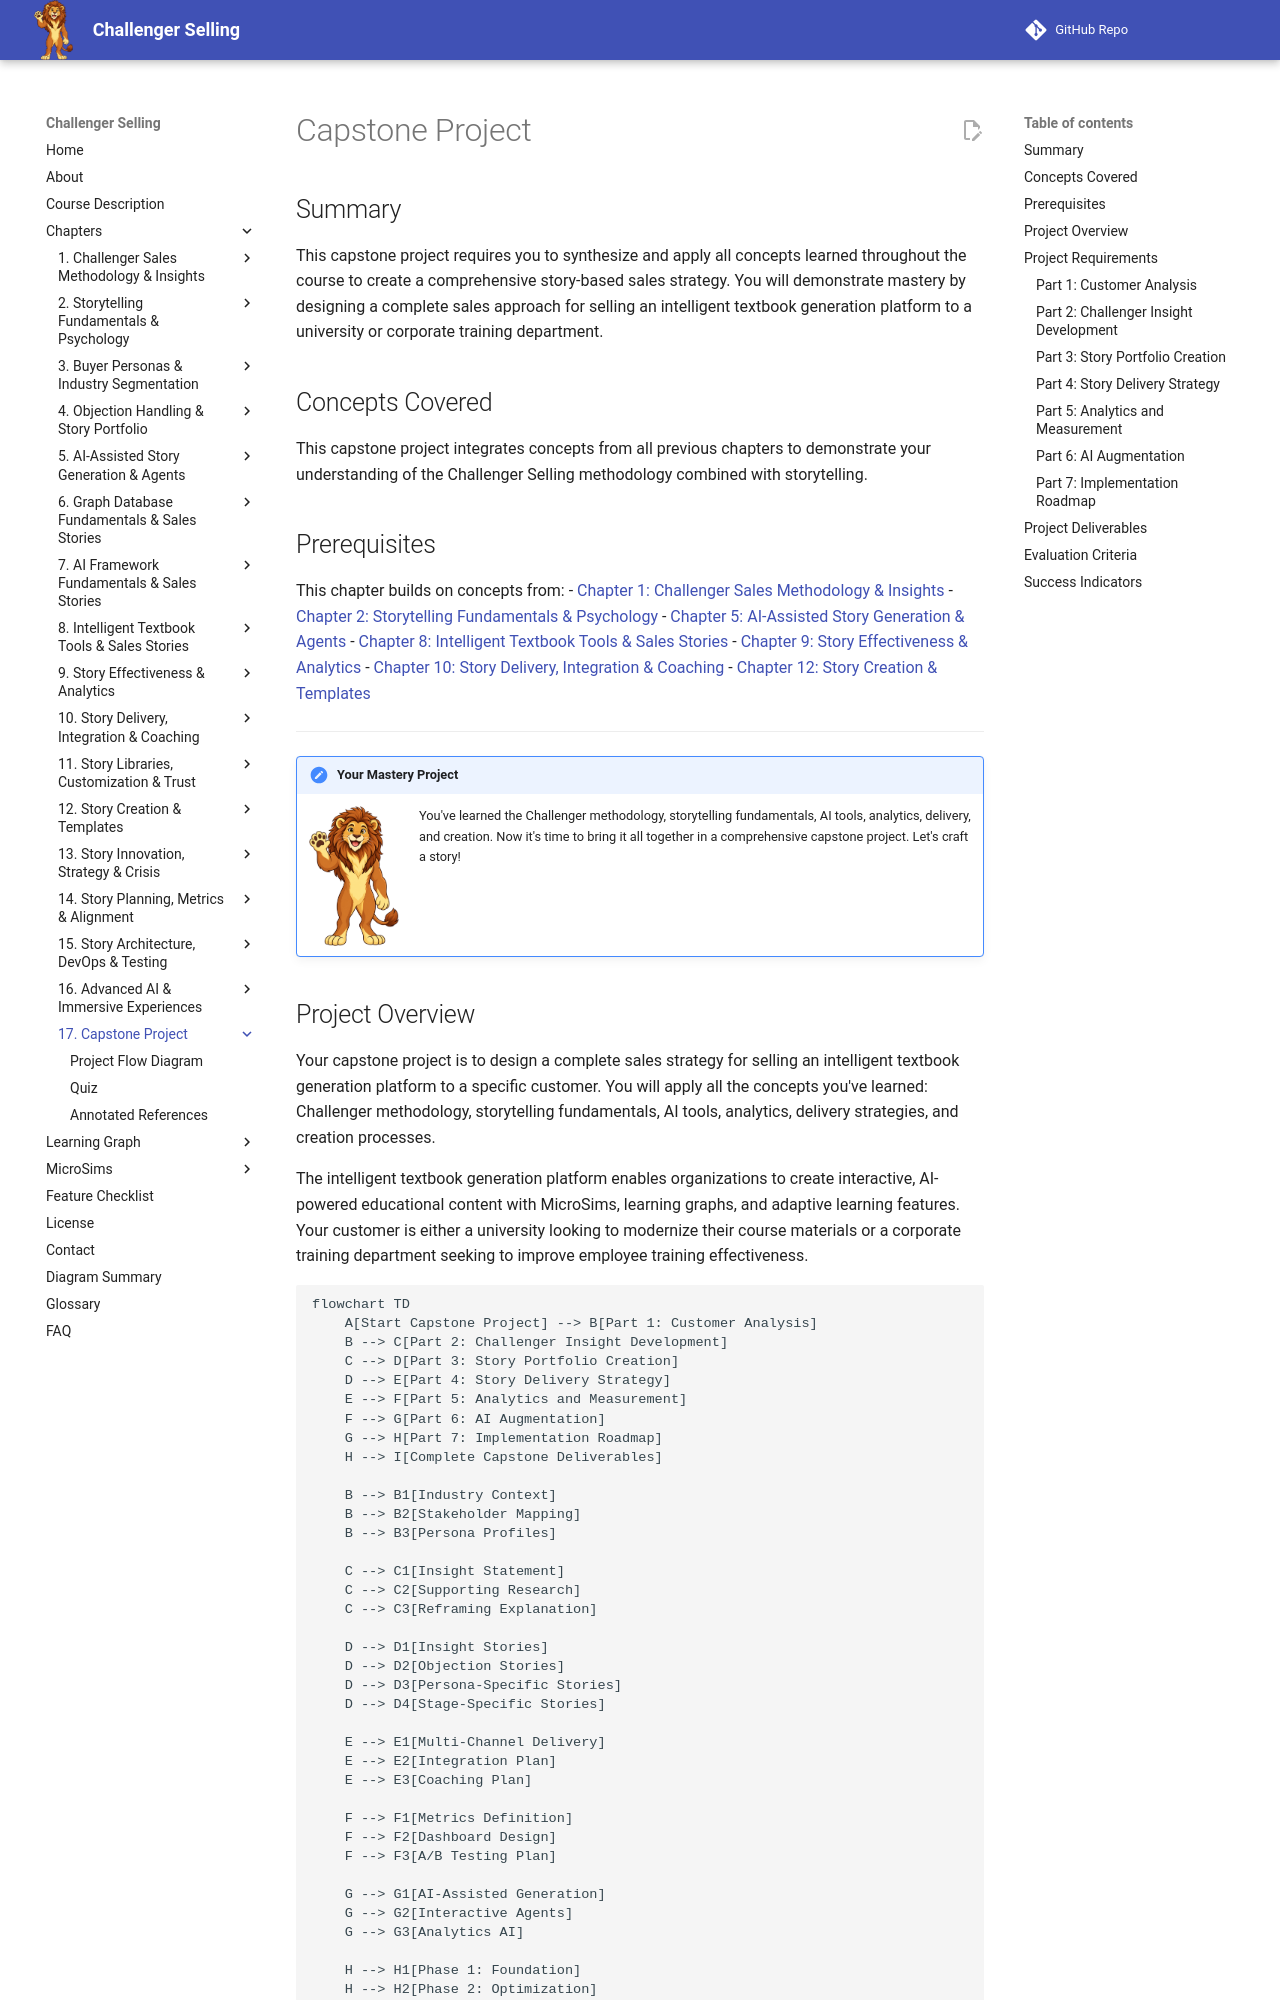

repository: dmccreary/challenger-selling · page: chapters/17-capstone-project/index.html · generator: mkdocs

---
title: "Capstone Project"
description: "Comprehensive capstone project applying all Challenger Selling and storytelling concepts"
generated_by: claude skill chapter-content-generator
date: "2026-10-08 21:29:32"
version: 1.11
---

# Capstone Project

## Summary

This capstone project requires you to synthesize and apply all concepts learned throughout the course to create a comprehensive story-based sales strategy. You will demonstrate mastery by designing a complete sales approach for selling an intelligent textbook generation platform to a university or corporate training department.

## Concepts Covered

This capstone project integrates concepts from all previous chapters to demonstrate your understanding of the Challenger Selling methodology combined with storytelling.

## Prerequisites

This chapter builds on concepts from:
- [Chapter 1: Challenger Sales Methodology & Insights](../01-challenger-methodology-insights/index.md)
- [Chapter 2: Storytelling Fundamentals & Psychology](../02-storytelling-fundamentals-psychology/index.md)
- [Chapter 5: AI-Assisted Story Generation & Agents](../05-ai-story-generation-agents/index.md)
- [Chapter 8: Intelligent Textbook Tools & Sales Stories](../08-intelligent-textbook-tools-stories/index.md)
- [Chapter 9: Story Effectiveness & Analytics](../09-story-effectiveness-analytics/index.md)
- [Chapter 10: Story Delivery, Integration & Coaching](../10-story-delivery-integration-coaching/index.md)
- [Chapter 12: Story Creation & Templates](../12-story-creation-templates/index.md)

---

!!! mascot-welcome "Your Mastery Project"
    ![Story waving welcome](../../img/mascot/welcome.png){ class="mascot-admonition-img" }
    You've learned the Challenger methodology, storytelling fundamentals, AI tools, analytics, delivery, and creation. Now it's time to bring it all together in a comprehensive capstone project. Let's craft a story!
